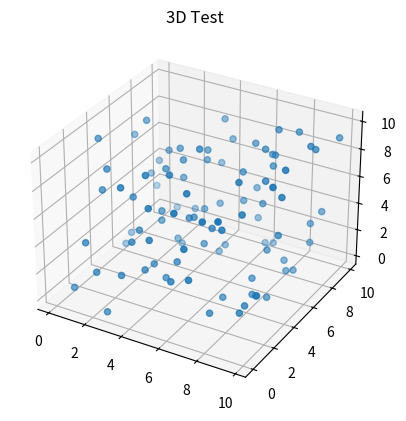

The script that saved this image:
import numpy as np
from matplotlib import pyplot as plt
from mpl_toolkits.mplot3d import Axes3D
import matplotlib.animation
import pandas as pd


a = np.random.rand(2000, 3)*10
t = np.array([np.ones(100)*i for i in range(20)]).flatten()
df = pd.DataFrame({"time": t ,"x" : a[:,0], "y" : a[:,1], "z" : a[:,2]})

def update_graph(num):
    data=df[df['time']==num]
    graph._offsets3d = (data.x, data.y, data.z)
    title.set_text('3D Test, time={}'.format(num))


fig = plt.figure()
ax = fig.add_subplot(111, projection='3d')
title = ax.set_title('3D Test')

data=df[df['time']==0]
graph = ax.scatter(data.x, data.y, data.z)

ani = matplotlib.animation.FuncAnimation(fig, update_graph, 19, 
                               interval=400, blit=False)

plt.show()